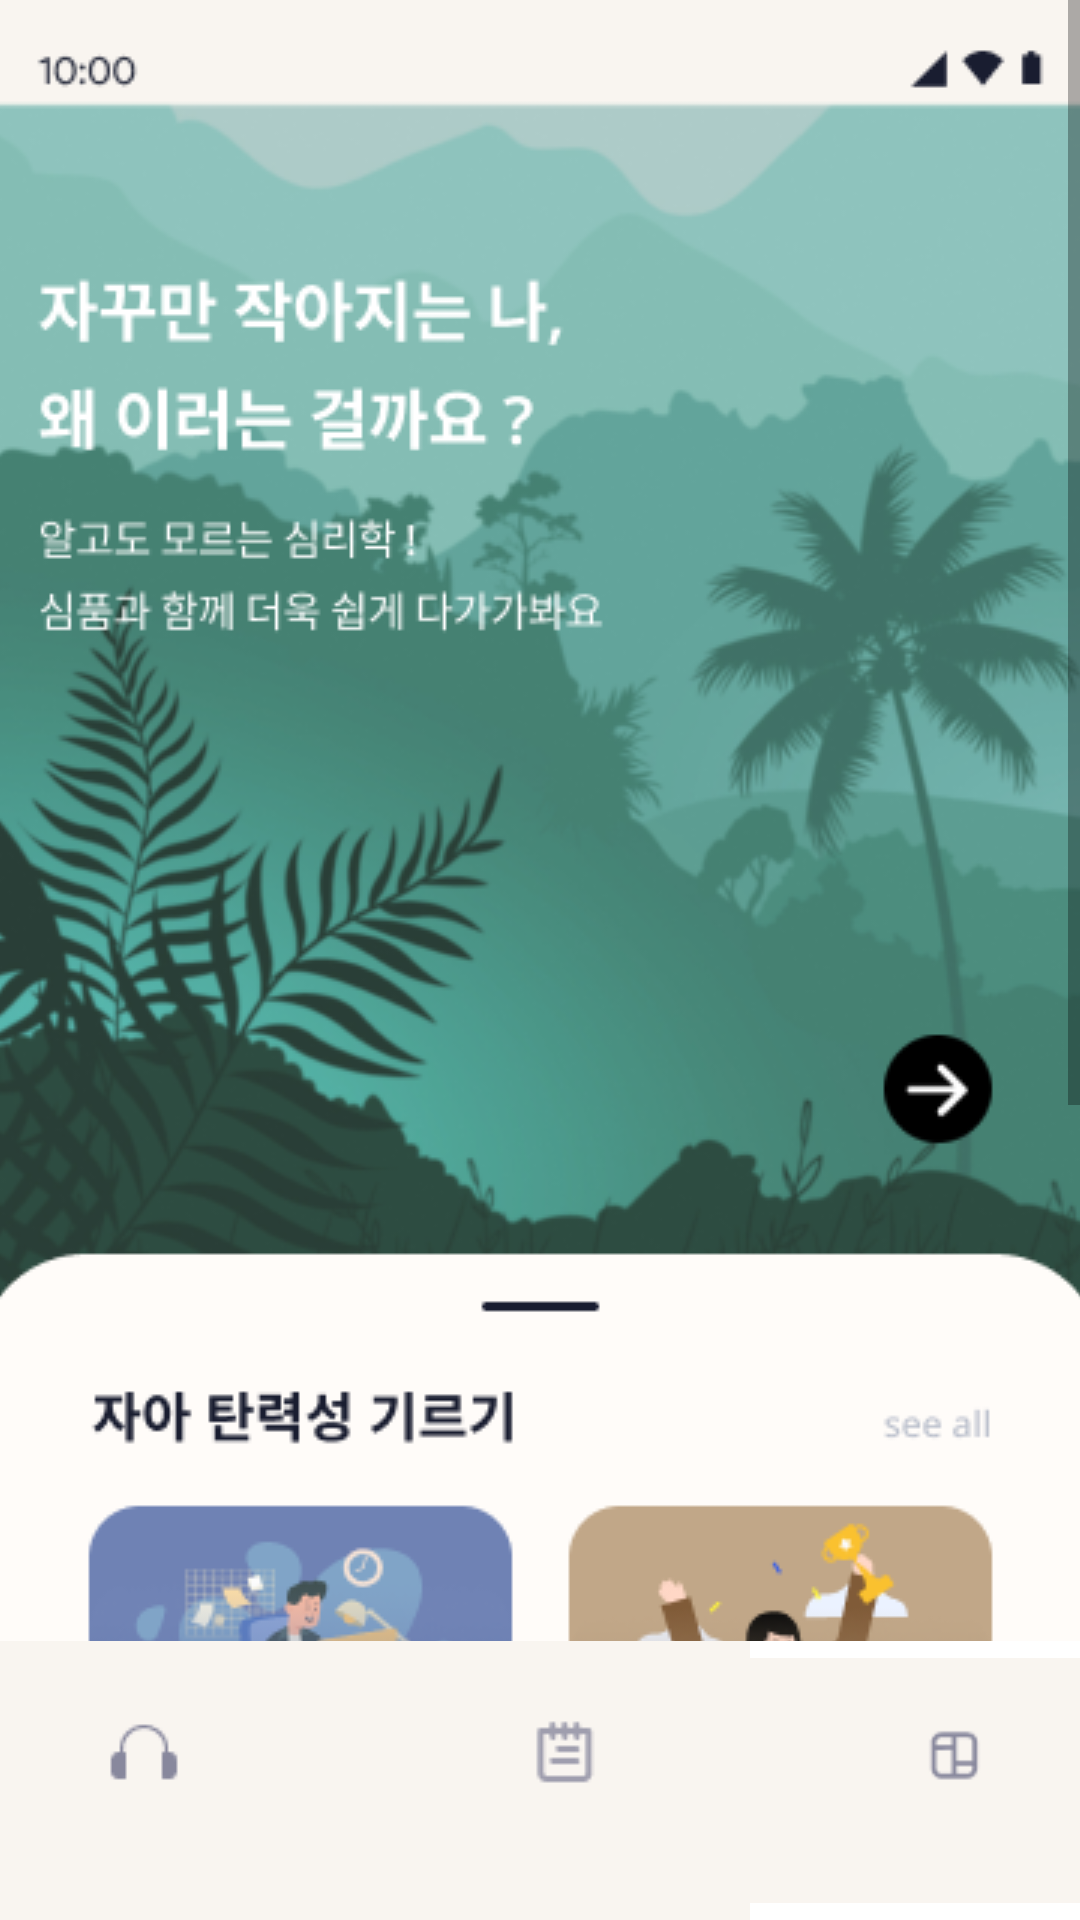

Write the Android layout XML for this screen, with the resource values it uses.
<!-- AndroidManifest.xml: application theme Theme.WUDC -->
<!-- res/layout/activity_closer.xml -->
<?xml version="1.0" encoding="utf-8"?>
<LinearLayout
    xmlns:android="http://schemas.android.com/apk/res/android"
    xmlns:app="http://schemas.android.com/apk/res-auto"
    xmlns:tools="http://schemas.android.com/tools"
    android:layout_width="match_parent"
    android:layout_height="match_parent"
    tools:context=".CloserActivity"
    android:orientation="vertical">

    <ScrollView
        android:layout_width="match_parent"
        android:layout_height="match_parent"
        android:layout_weight="1">
        <ImageView
            android:layout_width="match_parent"
            android:layout_height="match_parent"
            android:scaleType="centerCrop"
            android:src="@drawable/closer_background"/>
    </ScrollView>

    <LinearLayout
        android:layout_width="match_parent"
        android:layout_height="wrap_content"
        android:gravity="center_horizontal">

        <ImageView
            android:id="@+id/nav_mediation"
            android:layout_width="wrap_content"
            android:layout_height="93dp"
            android:src="@drawable/nav_mediation_deactive" />
        <ImageView
            android:id="@+id/nav_record"
            android:layout_width="wrap_content"
            android:layout_height="93dp"
            android:src="@drawable/nav_record_deactive" />
        <ImageView
            android:id="@+id/nav_closer"
            android:layout_width="wrap_content"
            android:layout_height="93dp"
            android:src="@drawable/nav_closer_active" />
    </LinearLayout>


</LinearLayout>
<!-- resources referenced by this layout -->
<resources>
  <!-- drawable closer_background: png bitmap (drawable, 164197 bytes) -->
  <!-- drawable nav_closer_active: png bitmap (drawable, 735 bytes) -->
  <!-- drawable nav_mediation_deactive: png bitmap (drawable, 718 bytes) -->
  <!-- drawable nav_record_deactive: png bitmap (drawable, 586 bytes) -->
  <style name="Theme.WUDC" parent="Theme.MaterialComponents.DayNight.NoActionBar">
          
          <item name="colorPrimary">@color/orange_200</item>
          <item name="colorPrimaryVariant">@color/orange_500</item>
          <item name="colorOnPrimary">@color/white</item>
          
          <item name="colorSecondary">@color/green_200</item>
          <item name="colorSecondaryVariant">@color/green_700</item>
          <item name="colorOnSecondary">@color/black</item>
          
          <item name="android:statusBarColor" tools:targetApi="l">?attr/colorPrimaryVariant</item>
          
      </style>
  <color name="white">#FFFFFFFF</color>
  <color name="black">#FF000000</color>
</resources>
